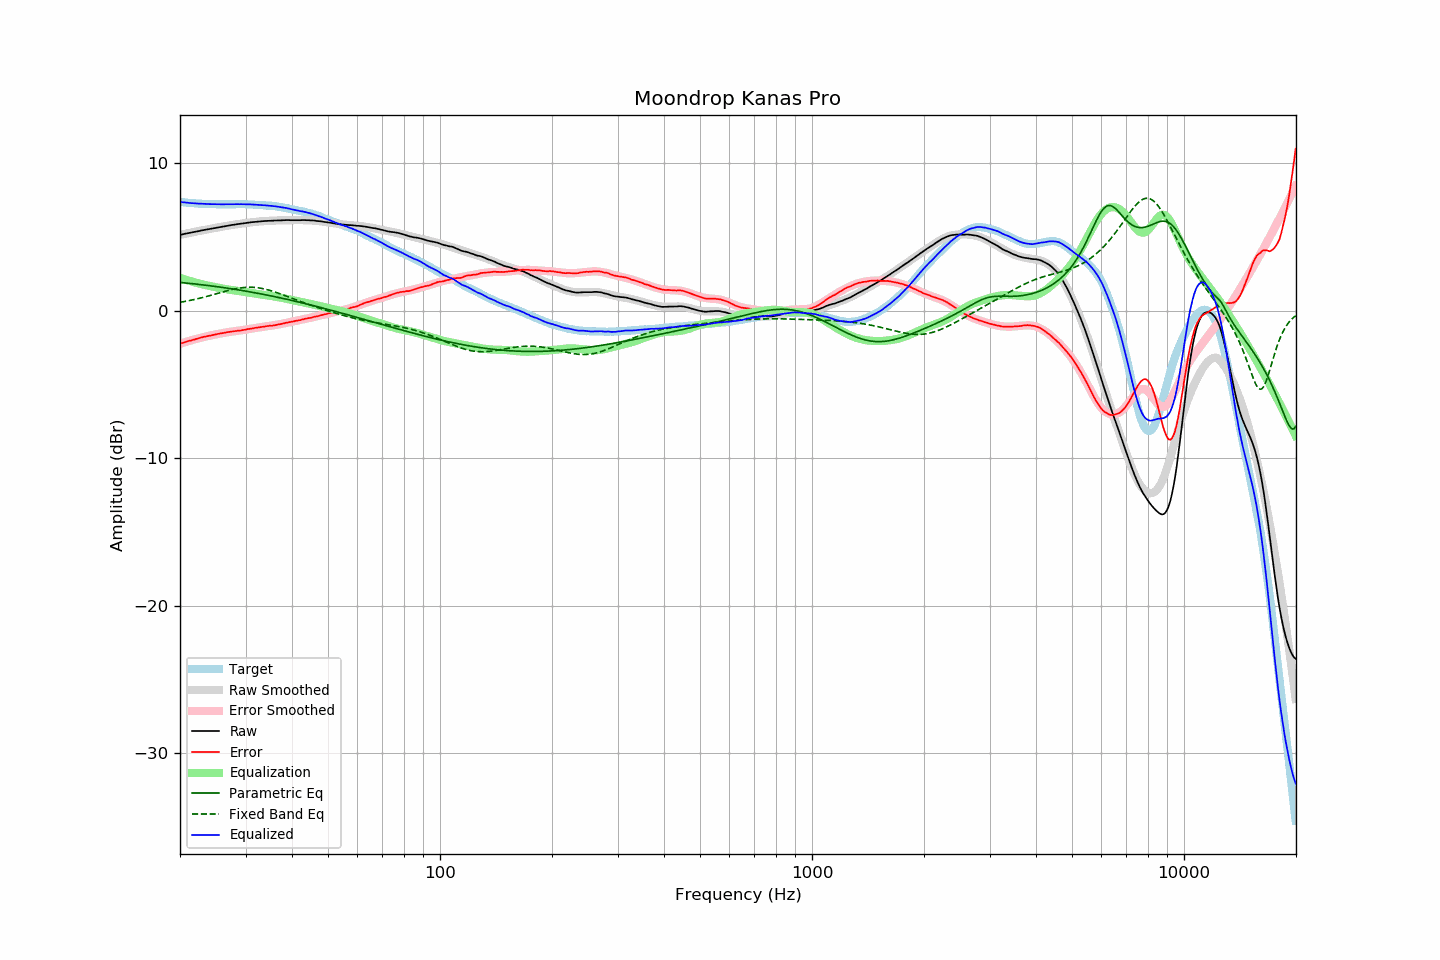

Values plotted in this chart, from the file beside it:
frequency, raw, error, smoothed, error_smoothed, equalization, parametric_eq, fixed_band_eq, equalized_raw, equalized_smoothed, target
20.00, 5.16, -2.23, 5.15, -2.24, 2.24, 1.92, 0.57, 7.39, 7.39, 7.38
20.20, 5.18, -2.20, 5.18, -2.20, 2.20, 1.91, 0.59, 7.37, 7.37, 7.37
20.40, 5.20, -2.17, 5.20, -2.16, 2.16, 1.90, 0.61, 7.36, 7.36, 7.36
20.61, 5.22, -2.13, 5.22, -2.13, 2.13, 1.89, 0.63, 7.35, 7.35, 7.35
20.81, 5.25, -2.09, 5.24, -2.10, 2.10, 1.88, 0.65, 7.34, 7.34, 7.33
21.02, 5.27, -2.06, 5.27, -2.06, 2.06, 1.87, 0.68, 7.33, 7.33, 7.32
21.23, 5.29, -2.03, 5.29, -2.03, 2.03, 1.86, 0.70, 7.32, 7.32, 7.31
21.44, 5.31, -2.02, 5.31, -2.00, 2.00, 1.85, 0.72, 7.30, 7.31, 7.32
21.66, 5.33, -1.97, 5.33, -1.97, 1.97, 1.84, 0.74, 7.30, 7.30, 7.30
21.87, 5.36, -1.95, 5.35, -1.94, 1.94, 1.82, 0.77, 7.29, 7.29, 7.30
22.09, 5.38, -1.91, 5.38, -1.91, 1.91, 1.81, 0.79, 7.28, 7.28, 7.28
22.31, 5.40, -1.88, 5.40, -1.88, 1.88, 1.80, 0.82, 7.28, 7.28, 7.27
22.54, 5.42, -1.85, 5.42, -1.85, 1.85, 1.79, 0.85, 7.27, 7.27, 7.26
22.76, 5.45, -1.82, 5.44, -1.82, 1.82, 1.78, 0.87, 7.27, 7.26, 7.26
22.99, 5.47, -1.79, 5.46, -1.80, 1.80, 1.76, 0.90, 7.26, 7.26, 7.25
23.22, 5.49, -1.76, 5.48, -1.77, 1.77, 1.75, 0.93, 7.26, 7.25, 7.24
23.45, 5.51, -1.75, 5.50, -1.74, 1.74, 1.74, 0.96, 7.25, 7.25, 7.25
23.69, 5.53, -1.72, 5.53, -1.72, 1.72, 1.72, 0.99, 7.24, 7.24, 7.24
23.92, 5.55, -1.69, 5.55, -1.69, 1.69, 1.71, 1.02, 7.24, 7.24, 7.23
24.16, 5.57, -1.68, 5.57, -1.67, 1.67, 1.70, 1.05, 7.24, 7.24, 7.24
24.40, 5.59, -1.66, 5.59, -1.65, 1.65, 1.68, 1.08, 7.23, 7.24, 7.24
24.65, 5.61, -1.63, 5.61, -1.63, 1.63, 1.67, 1.11, 7.23, 7.23, 7.23
24.89, 5.63, -1.61, 5.63, -1.60, 1.60, 1.65, 1.14, 7.23, 7.23, 7.23
25.14, 5.65, -1.58, 5.65, -1.58, 1.58, 1.64, 1.17, 7.23, 7.23, 7.22
25.39, 5.67, -1.56, 5.67, -1.56, 1.56, 1.62, 1.20, 7.23, 7.23, 7.22
25.65, 5.69, -1.54, 5.69, -1.54, 1.54, 1.61, 1.23, 7.23, 7.23, 7.22
25.91, 5.70, -1.52, 5.71, -1.52, 1.52, 1.59, 1.26, 7.23, 7.23, 7.22
26.16, 5.73, -1.51, 5.72, -1.50, 1.50, 1.58, 1.29, 7.23, 7.22, 7.23
26.43, 5.75, -1.48, 5.74, -1.48, 1.48, 1.56, 1.32, 7.23, 7.23, 7.22
26.69, 5.77, -1.46, 5.76, -1.46, 1.46, 1.54, 1.35, 7.23, 7.23, 7.22
26.96, 5.79, -1.44, 5.78, -1.45, 1.45, 1.53, 1.38, 7.23, 7.23, 7.22
27.23, 5.80, -1.43, 5.80, -1.43, 1.43, 1.51, 1.41, 7.23, 7.23, 7.22
27.50, 5.82, -1.41, 5.82, -1.41, 1.41, 1.49, 1.43, 7.23, 7.23, 7.22
27.77, 5.84, -1.40, 5.83, -1.40, 1.40, 1.48, 1.46, 7.23, 7.23, 7.23
28.05, 5.85, -1.38, 5.85, -1.38, 1.38, 1.46, 1.48, 7.23, 7.23, 7.22
28.33, 5.87, -1.37, 5.87, -1.37, 1.37, 1.44, 1.51, 7.23, 7.23, 7.23
28.62, 5.89, -1.35, 5.88, -1.35, 1.35, 1.43, 1.53, 7.24, 7.23, 7.23
28.90, 5.90, -1.35, 5.90, -1.34, 1.34, 1.41, 1.54, 7.23, 7.23, 7.24
29.19, 5.92, -1.33, 5.91, -1.32, 1.32, 1.39, 1.56, 7.24, 7.23, 7.24
29.48, 5.93, -1.31, 5.93, -1.30, 1.30, 1.37, 1.57, 7.23, 7.23, 7.23
29.78, 5.95, -1.29, 5.94, -1.29, 1.29, 1.35, 1.58, 7.23, 7.23, 7.23
30.08, 5.96, -1.28, 5.96, -1.27, 1.27, 1.33, 1.59, 7.22, 7.23, 7.23
30.38, 5.98, -1.24, 5.97, -1.25, 1.25, 1.31, 1.60, 7.23, 7.22, 7.21
30.68, 5.99, -1.23, 5.99, -1.23, 1.23, 1.30, 1.60, 7.22, 7.22, 7.21
30.99, 6.01, -1.21, 6.00, -1.21, 1.21, 1.28, 1.60, 7.22, 7.21, 7.21
31.30, 6.02, -1.20, 6.01, -1.20, 1.20, 1.26, 1.60, 7.21, 7.21, 7.21
31.61, 6.03, -1.18, 6.02, -1.18, 1.18, 1.24, 1.59, 7.20, 7.20, 7.20
31.93, 6.04, -1.15, 6.04, -1.16, 1.16, 1.22, 1.58, 7.19, 7.19, 7.18
32.24, 6.05, -1.15, 6.05, -1.14, 1.14, 1.20, 1.57, 7.19, 7.19, 7.19
32.57, 6.06, -1.12, 6.06, -1.12, 1.12, 1.18, 1.55, 7.18, 7.18, 7.17
32.89, 6.07, -1.11, 6.07, -1.11, 1.11, 1.15, 1.54, 7.17, 7.17, 7.17
33.22, 6.08, -1.09, 6.07, -1.09, 1.09, 1.13, 1.52, 7.17, 7.17, 7.16
33.55, 6.09, -1.08, 6.08, -1.08, 1.08, 1.11, 1.49, 7.16, 7.16, 7.16
33.89, 6.10, -1.06, 6.09, -1.06, 1.06, 1.09, 1.47, 7.16, 7.15, 7.15
34.23, 6.10, -1.04, 6.10, -1.05, 1.05, 1.07, 1.44, 7.14, 7.15, 7.13
34.57, 6.11, -1.03, 6.10, -1.03, 1.03, 1.05, 1.41, 7.14, 7.14, 7.13
34.92, 6.11, -1.01, 6.11, -1.02, 1.02, 1.03, 1.38, 7.12, 7.13, 7.11
35.27, 6.12, -1.02, 6.11, -1.00, 1.00, 1.00, 1.35, 7.12, 7.12, 7.13
35.62, 6.12, -0.99, 6.12, -0.99, 0.99, 0.98, 1.31, 7.10, 7.11, 7.10
35.97, 6.13, -0.98, 6.13, -0.97, 0.97, 0.96, 1.28, 7.09, 7.09, 7.10
... 635 more rows
